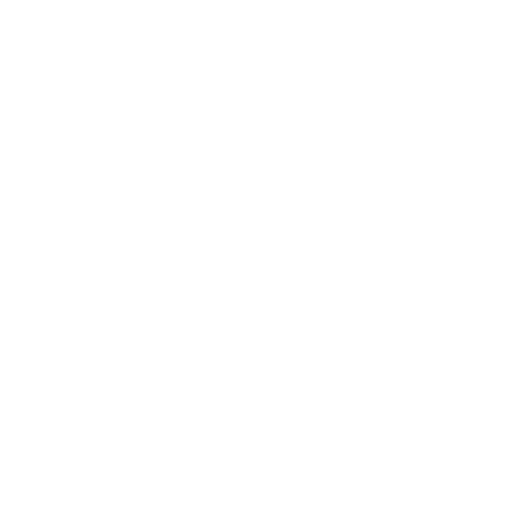
t = 0.00 s
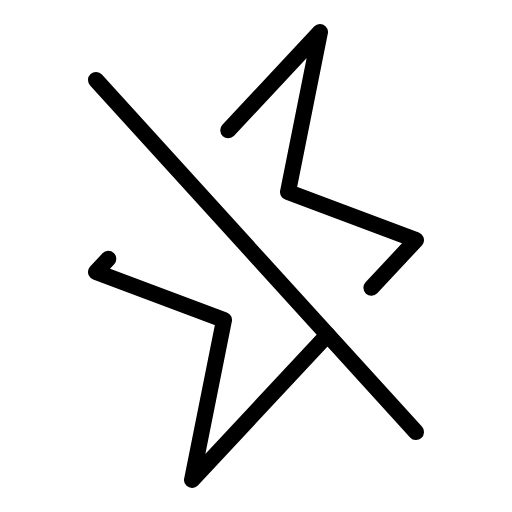
t = 0.38 s
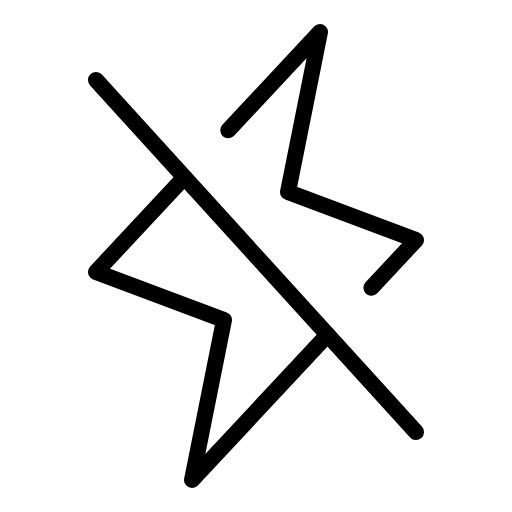
t = 1.13 s
t = 1.50 s: frame unchanged from t = 1.13 s, image omitted
t = 1.88 s: frame unchanged from t = 1.13 s, image omitted
t = 2.63 s: frame unchanged from t = 1.13 s, image omitted

The animated SVG that drew these frames (rendered in a browser with its animation timeline set to each time). Animation: 1 CSS @keyframes rule; one cycle of 3.00 s, repeats indefinitely.

<svg xmlns="http://www.w3.org/2000/svg" viewBox="0 0 256 256">
  <style>
    .draw-line {
      stroke-dasharray: 2000;
      stroke-dashoffset: 0;
    }
    svg:hover .draw-line {
      animation: phosphor-draw-in 3s ease-in-out infinite alternate;
    }
    @keyframes phosphor-draw-in {
      0%   { stroke-dashoffset: 2000; }
      50%  { stroke-dashoffset: 0; }
      100% { stroke-dashoffset: 0; }
    }
  </style><rect width="256" height="256" fill="none"/><line x1="48" y1="40" x2="208" y2="216" fill="none" stroke="currentColor" stroke-linecap="round" stroke-linejoin="round" stroke-width="8" class="draw-line"/><polyline points="114.12 65.16 160 16 144 96 208 120 185.7 143.9" fill="none" stroke="currentColor" stroke-linecap="round" stroke-linejoin="round" stroke-width="8" class="draw-line"/><polyline points="163.79 167.37 96 240 112 160 48 136 92.21 88.63" fill="none" stroke="currentColor" stroke-linecap="round" stroke-linejoin="round" stroke-width="8" class="draw-line"/></svg>
